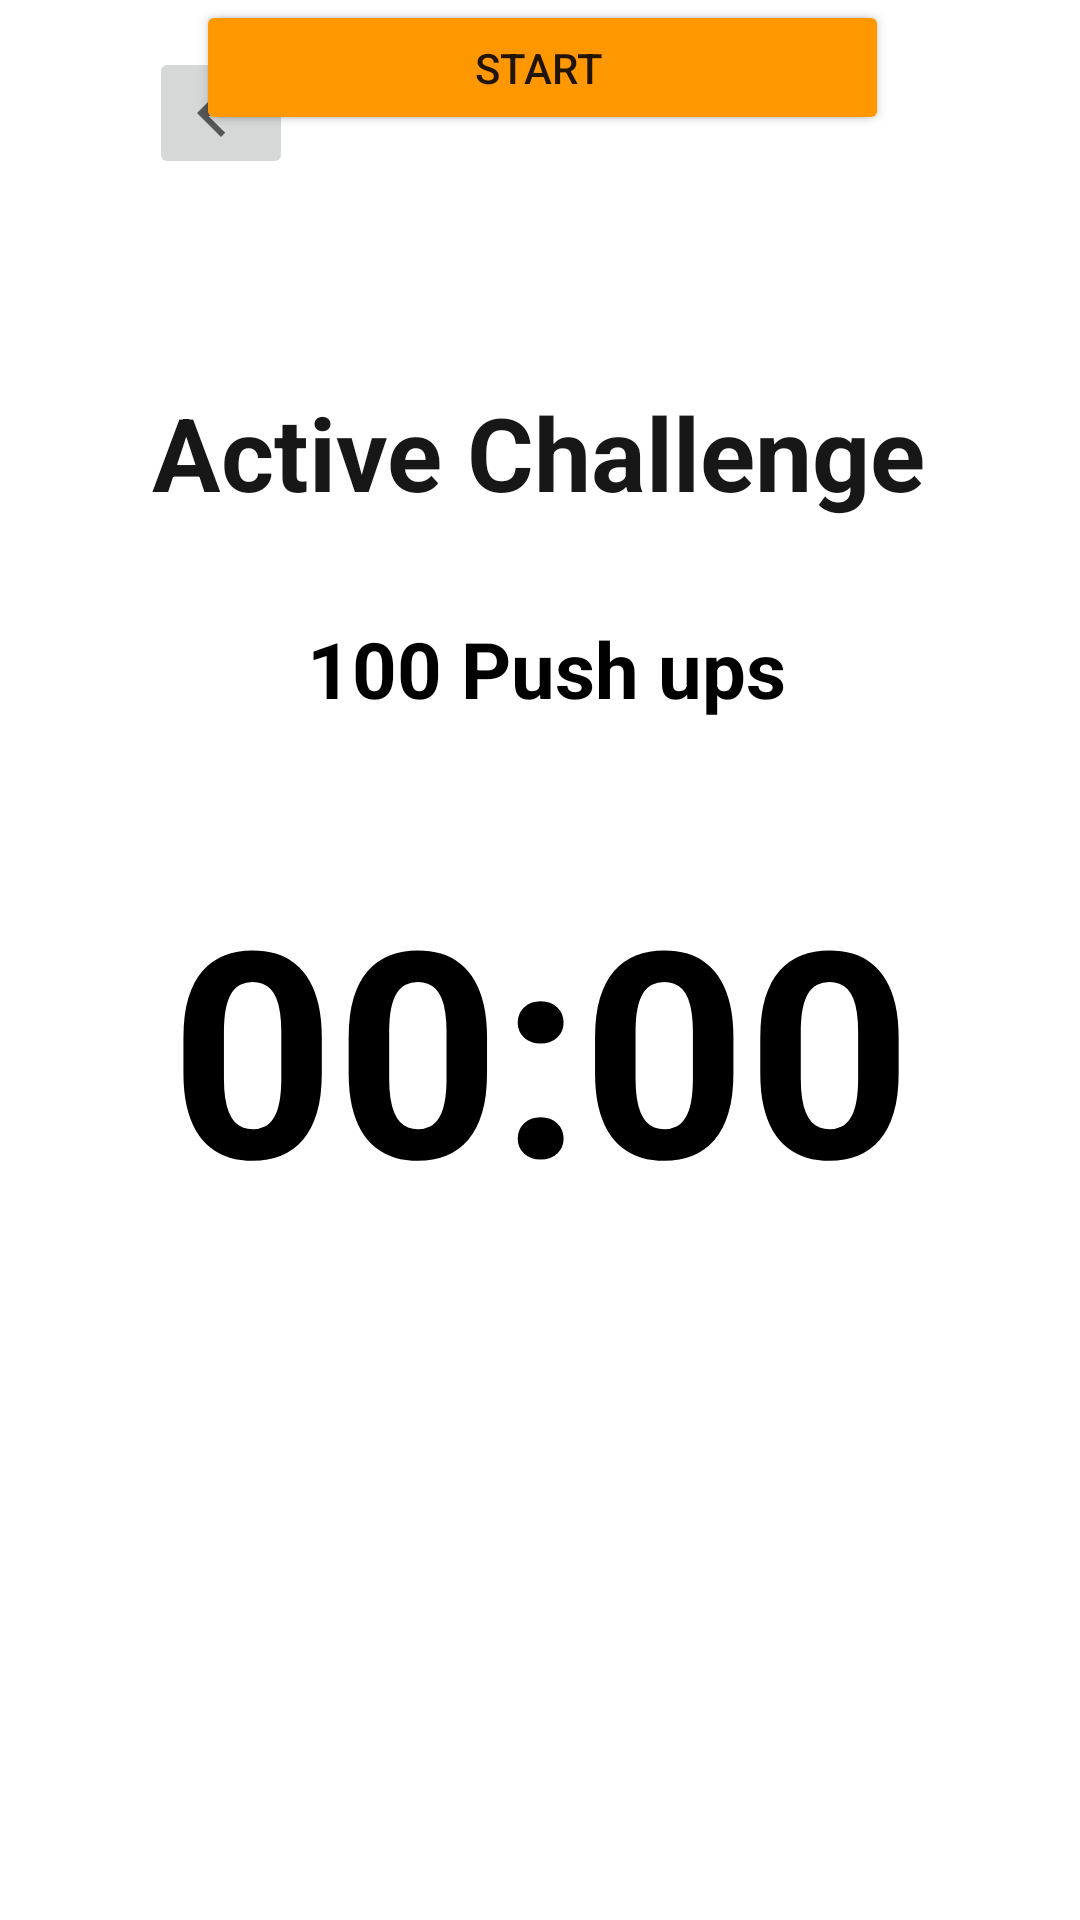

Layout XML and referenced resources for this Android screen:
<!-- AndroidManifest.xml: application theme Theme.BeSportive -->
<!-- res/layout/startactivechallenge.xml -->
<?xml version="1.0" encoding="utf-8"?>
<androidx.constraintlayout.widget.ConstraintLayout xmlns:android="http://schemas.android.com/apk/res/android"
    xmlns:app="http://schemas.android.com/apk/res-auto"
    xmlns:tools="http://schemas.android.com/tools"
    android:layout_width="match_parent"
    android:layout_height="match_parent"
    android:outlineAmbientShadowColor="#FFFFFF"
    tools:context=".MainActivity">

    <ImageView
        android:id="@+id/imageView3"
        android:layout_width="wrap_content"
        android:layout_height="wrap_content"
        android:layout_marginTop="32dp"
        app:layout_constraintBottom_toBottomOf="parent"
        app:layout_constraintEnd_toEndOf="parent"
        app:layout_constraintStart_toStartOf="parent"
        app:layout_constraintTop_toTopOf="parent"
        app:layout_constraintVertical_bias="0.0"
        app:srcCompat="@drawable/logo_2" />

    <TextView
        android:id="@+id/textView2"
        android:layout_width="wrap_content"
        android:layout_height="wrap_content"
        android:layout_marginTop="128dp"
        android:text="Active Challenge"
        android:textColor="#E8000000"
        android:textSize="34sp"
        android:textStyle="bold"
        app:layout_constraintEnd_toEndOf="parent"
        app:layout_constraintHorizontal_bias="0.497"
        app:layout_constraintStart_toStartOf="parent"
        app:layout_constraintTop_toTopOf="parent" />

    <TextView
        android:id="@+id/textView8"
        android:layout_width="300dp"
        android:layout_height="39dp"
        android:layout_marginStart="50dp"
        android:layout_marginTop="32dp"
        android:layout_marginEnd="50dp"
        android:text="100 Push ups"
        android:textAlignment="center"
        android:textColor="#000000"
        android:textSize="26sp"
        android:textStyle="bold"
        app:layout_constraintEnd_toEndOf="parent"
        app:layout_constraintHorizontal_bias="0.454"
        app:layout_constraintStart_toStartOf="parent"
        app:layout_constraintTop_toBottomOf="@+id/textView2" />

    <ImageButton
        android:id="@+id/imageButton"
        android:layout_width="wrap_content"
        android:layout_height="wrap_content"
        android:layout_marginStart="27dp"
        android:layout_marginTop="25dp"
        android:layout_marginEnd="60dp"
        android:layout_marginBottom="155dp"
        app:layout_constraintBottom_toTopOf="@+id/textView8"
        app:layout_constraintEnd_toStartOf="@+id/imageView3"
        app:layout_constraintStart_toStartOf="parent"
        app:layout_constraintTop_toTopOf="parent"
        app:srcCompat="?attr/actionModeCloseDrawable" />

    <TextView
        android:id="@+id/textView15"
        android:layout_width="wrap_content"
        android:layout_height="wrap_content"
        android:layout_marginStart="173dp"
        android:layout_marginTop="40dp"
        android:layout_marginEnd="180dp"
        android:text="00:00"
        android:textColor="#000000"
        android:textSize="96sp"
        android:textStyle="bold"
        app:layout_constraintEnd_toEndOf="parent"
        app:layout_constraintHorizontal_bias="0.484"
        app:layout_constraintStart_toStartOf="parent"
        app:layout_constraintTop_toBottomOf="@+id/textView8" />

    <TextView
        android:id="@+id/textView16"
        android:layout_width="116dp"
        android:layout_height="30dp"
        android:layout_marginStart="191dp"
        android:layout_marginEnd="191dp"
        android:text="Easy"
        android:textAlignment="center"
        android:textColor="#4CAF50"
        android:textSize="24sp"
        android:textStyle="bold"
        app:layout_constraintBottom_toTopOf="@+id/textView15"
        app:layout_constraintEnd_toEndOf="parent"
        app:layout_constraintStart_toStartOf="parent" />

    <Button
        android:id="@+id/button11"
        android:layout_width="228dp"
        android:layout_height="45dp"
        android:layout_marginStart="159dp"
        android:layout_marginEnd="159dp"
        android:backgroundTint="#FF9800"
        android:text="Cancel the Challenge"
        app:layout_constraintEnd_toEndOf="parent"
        app:layout_constraintHorizontal_bias="0.489"
        app:layout_constraintStart_toStartOf="parent"
        tools:layout_editor_absoluteY="547dp" />

    <Button
        android:id="@+id/button12"
        android:layout_width="228dp"
        android:layout_height="45dp"
        android:layout_marginStart="159dp"
        android:layout_marginEnd="159dp"
        android:backgroundTint="#FF9800"
        android:text="Start"
        app:layout_constraintEnd_toEndOf="parent"
        app:layout_constraintHorizontal_bias="0.504"
        app:layout_constraintStart_toStartOf="parent"
        tools:layout_editor_absoluteY="502dp" />

</androidx.constraintlayout.widget.ConstraintLayout>
<!-- resources referenced by this layout -->
<resources>
  <style name="Theme.BeSportive" parent="Theme.MaterialComponents.DayNight.NoActionBar">
          
          <item name="colorPrimary">@color/orange_500</item>
          <item name="colorPrimaryVariant">@color/orange_700</item>
          <item name="colorOnPrimary">@color/white</item>
          
          <item name="colorSecondary">@color/green_500</item>
          <item name="colorSecondaryVariant">@color/green_900</item>
          <item name="colorOnSecondary">@color/black</item>
          
          <item name="android:statusBarColor">?attr/colorPrimaryVariant</item>
          
          <item name="materialButtonStyle">@style/Widget.App.Button</item>
          <item name="alertDialogTheme">@style/AlertDialogTheme</item>
      </style>
  <color name="orange_500">#FF9800</color>
  <color name="orange_700">#B76E2E</color>
  <color name="white">#FFFFFFFF</color>
  <color name="green_500">#49EA9E</color>
  <color name="green_900">#006837</color>
  <color name="black">#FF000000</color>
  <style name="Widget.App.Button" parent="Widget.MaterialComponents.Button.TextButton">
          <item name="android:backgroundTint">@color/orange_500</item>
          <item name="android:textColor">@color/white</item>
      </style>
  <style name="AlertDialogTheme" parent="ThemeOverlay.MaterialComponents.Dialog.Alert">
          <item name="buttonBarNegativeButtonStyle">@style/NegativeButtonStyle</item>
          <item name="buttonBarPositiveButtonStyle">@style/PositiveButtonStyle</item>
      </style>
  <style name="NegativeButtonStyle" parent="Widget.App.OutlineButton">
          <item name="android:textColor">@color/gray</item>
          <item name="strokeColor">@color/gray</item>
          <item name="android:layout_marginEnd">8dp</item>
      </style>
  <style name="PositiveButtonStyle" parent="Widget.App.Button">
          <item name="android:backgroundTint">@color/hard_red</item>
      </style>
  <style name="Widget.App.OutlineButton" parent="Widget.MaterialComponents.Button.OutlinedButton">
          <item name="android:backgroundTint">#00000000</item>
          <item name="android:textColor">@color/orange_500</item>
          <item name="strokeColor">@color/orange_500</item>
      </style>
  <color name="gray">#808080</color>
  <color name="hard_red">#F44336</color>
</resources>
